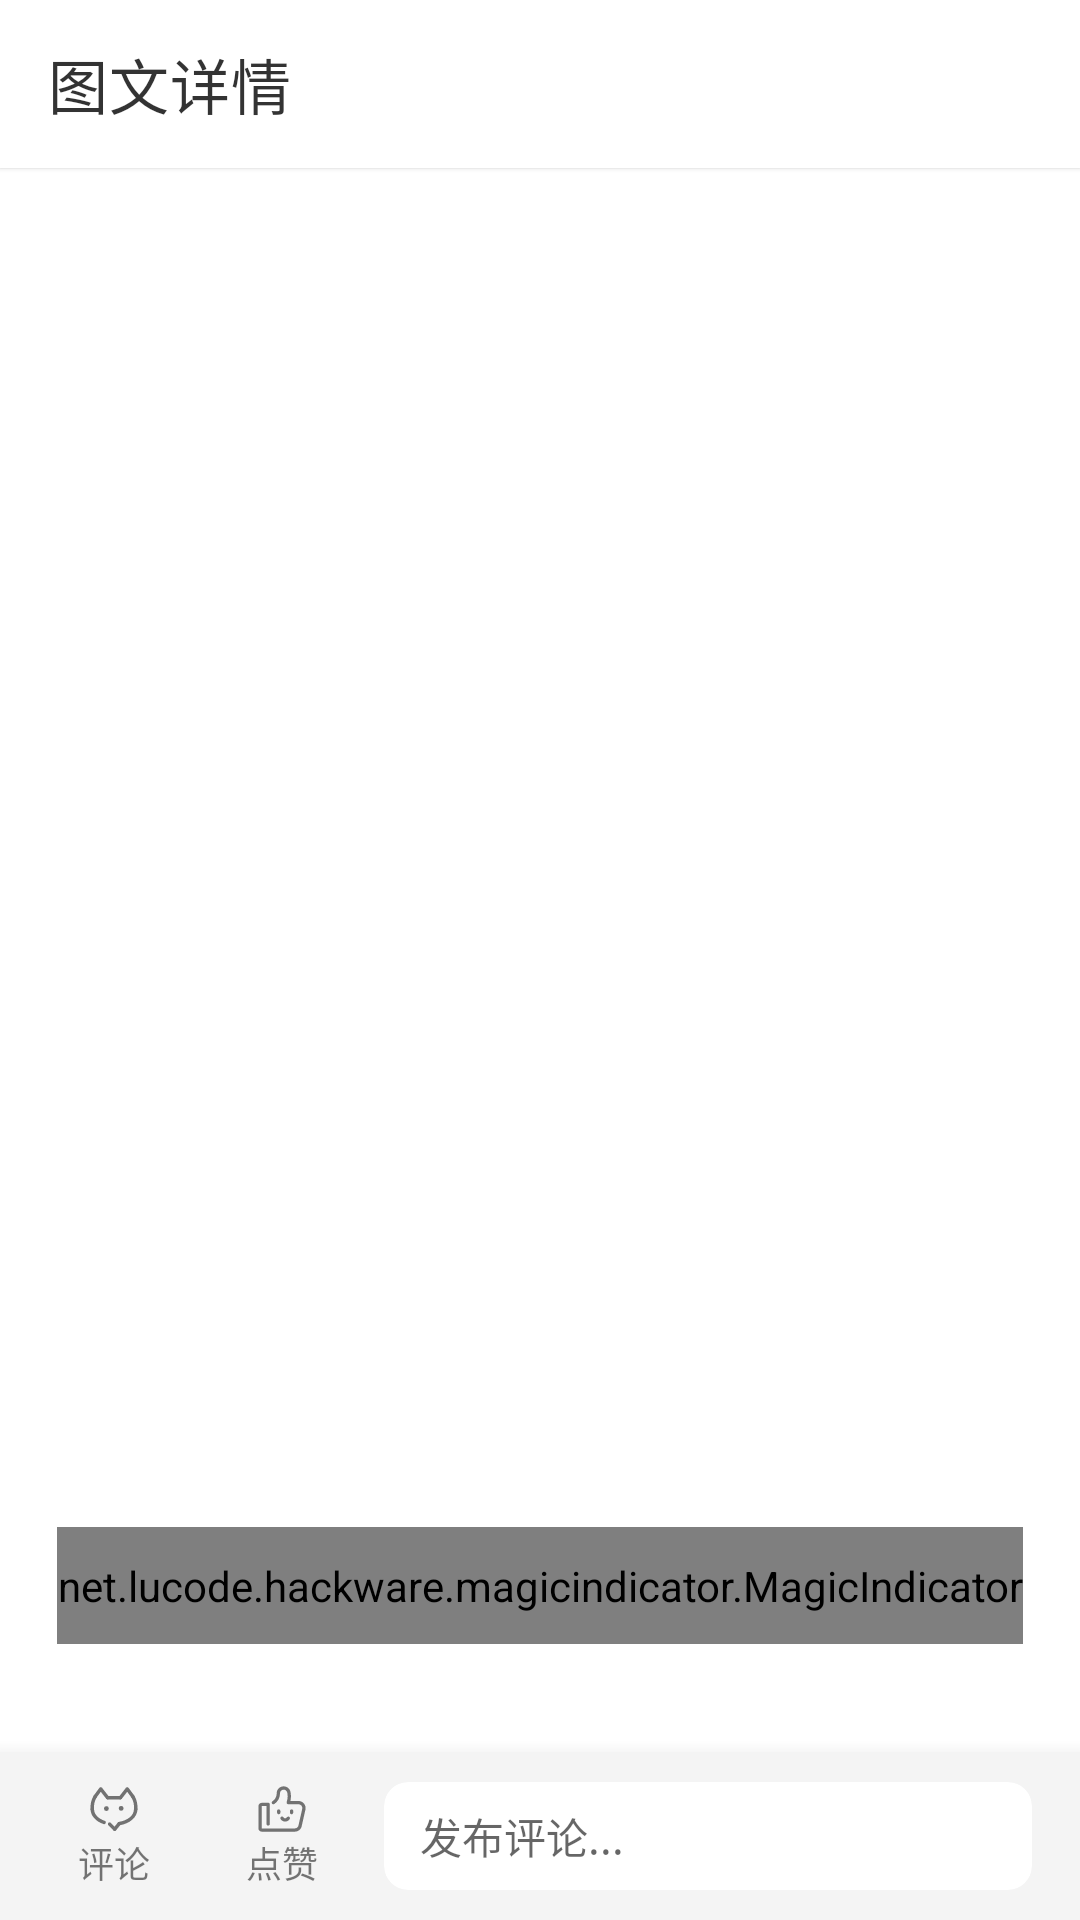

This screen was rendered from an Android layout file. Write that file and the resources it references.
<!-- AndroidManifest.xml: activity theme Theme.EasyShare.WhiteTheme -->
<!-- res/layout/fragment_details_image_text.xml -->
<?xml version="1.0" encoding="utf-8"?>
<androidx.constraintlayout.widget.ConstraintLayout xmlns:android="http://schemas.android.com/apk/res/android"
    xmlns:app="http://schemas.android.com/apk/res-auto"
    xmlns:tools="http://schemas.android.com/tools"
    android:layout_width="match_parent"
    android:layout_height="match_parent"
    tools:context=".fragment.album.DetailsImageTextFragment">

    <androidx.appcompat.widget.Toolbar
        android:id="@+id/toolbar"
        android:layout_width="match_parent"
        android:layout_height="?actionBarSize"
        app:layout_constraintTop_toTopOf="parent"
        app:title="@string/text_details_image_text" />

    <androidx.cardview.widget.CardView
        android:layout_marginTop="12dp"
        android:id="@+id/head_layout"
        android:layout_width="54dp"
        android:layout_height="54dp"
        android:layout_marginStart="16dp"
        app:cardCornerRadius="27dp"
        app:cardElevation="0dp"
        app:layout_constraintStart_toStartOf="parent"
        app:layout_constraintTop_toBottomOf="@+id/toolbar">

        <ImageView
            android:id="@+id/avatar_image"
            android:layout_width="match_parent"
            android:layout_height="match_parent"
            android:scaleType="centerCrop"
            tools:src="@mipmap/ic_launcher" />

    </androidx.cardview.widget.CardView>

    <TextView
        android:id="@+id/name_tv"
        android:layout_width="wrap_content"
        android:layout_height="wrap_content"
        android:layout_marginHorizontal="12dp"
        android:minWidth="120dp"
        android:textColor="@color/black_translucence_eighty"
        android:textSize="14sp"
        app:layout_constraintBottom_toTopOf="@+id/time_tv"
        app:layout_constraintStart_toEndOf="@+id/head_layout"
        app:layout_constraintTop_toTopOf="@+id/head_layout"
        tools:text="Test user name" />

    <TextView
        android:id="@+id/time_tv"
        android:layout_width="wrap_content"
        android:layout_height="wrap_content"
        android:layout_marginHorizontal="12dp"
        android:minWidth="60dp"
        android:textColor="@color/black_translucence"
        android:textSize="12sp"
        app:layout_constraintBottom_toBottomOf="@+id/head_layout"
        app:layout_constraintStart_toEndOf="@+id/head_layout"
        app:layout_constraintTop_toBottomOf="@+id/name_tv"
        tools:text="4 minutes ago" />

    <TextView
        android:id="@+id/content_tv"
        android:layout_width="match_parent"
        android:layout_height="wrap_content"
        android:layout_marginHorizontal="16dp"
        android:layout_marginVertical="12dp"
        android:minWidth="120dp"
        android:textColor="@color/black_translucence_eighty"
        android:textSize="14sp"
        app:layout_constraintTop_toBottomOf="@+id/head_layout"
        tools:text="Today is a great day. " />

    <androidx.viewpager2.widget.ViewPager2
        android:orientation="horizontal"
        android:id="@+id/image_view_page"
        android:layout_width="0dp"
        android:layout_height="0dp"
        android:layout_marginHorizontal="16dp"
        android:layout_marginVertical="12dp"
        app:layout_constraintBottom_toTopOf="@+id/action_bar"
        app:layout_constraintEnd_toEndOf="parent"
        app:layout_constraintStart_toStartOf="parent"
        app:layout_constraintTop_toBottomOf="@+id/content_tv" />

    <net.lucode.hackware.magicindicator.MagicIndicator
        android:id="@+id/magic_indicator"
        android:layout_width="wrap_content"
        android:layout_height="wrap_content"
        android:layout_marginHorizontal="16dp"
        android:layout_marginVertical="24dp"
        android:paddingVertical="10dp"
        app:layout_constraintBottom_toBottomOf="@+id/image_view_page"
        app:layout_constraintEnd_toEndOf="parent"
        app:layout_constraintStart_toStartOf="parent" />

    <LinearLayout
        android:id="@+id/action_bar"
        android:elevation="10dp"
        android:layout_width="match_parent"
        android:layout_height="?actionBarSize"
        android:background="#F4F4F4"
        android:gravity="center_vertical"
        android:paddingHorizontal="16dp"
        android:orientation="horizontal"
        app:layout_constraintBottom_toBottomOf="parent" >

        <TextView
            android:padding="10dp"
            android:layout_marginEnd="12dp"
            android:id="@+id/comment_btn"
            android:layout_width="wrap_content"
            android:layout_height="wrap_content"
            android:text="@string/comment"
            android:textSize="12sp"
            android:textColor="@color/black_translucence"
            app:drawableTopCompat="@drawable/ic_comment_18" />

        <TextView
            android:padding="10dp"
            android:layout_marginEnd="12dp"
            android:id="@+id/like_btn"
            android:layout_width="wrap_content"
            android:layout_height="wrap_content"
            android:textSize="12sp"
            android:text="@string/like"
            android:textColor="@color/black_translucence"
            app:drawableTopCompat="@drawable/ic_like_18"/>


        <androidx.cardview.widget.CardView
            app:cardElevation="0dp"
            app:cardBackgroundColor="@color/white"
            app:cardCornerRadius="8dp"
            android:layout_marginVertical="10dp"
            android:layout_weight="1"
            android:layout_width="0dp"
            android:layout_height="match_parent">

            <EditText
                android:paddingHorizontal="12dp"
                android:textSize="14sp"
                android:hint="发布评论..."
                android:background="@null"
                android:gravity="center_vertical"
                android:layout_width="match_parent"
                android:layout_height="match_parent"/>

        </androidx.cardview.widget.CardView>

    </LinearLayout>


</androidx.constraintlayout.widget.ConstraintLayout>
<!-- resources referenced by this layout -->
<resources>
  <color name="black_translucence">#88000000</color>
  <color name="black_translucence_eighty">#CC000000</color>
  <color name="white">#FFFFFFFF</color>
  <!-- drawable ic_comment_18: vector/xml drawable (drawable, 3128 chars, omitted) -->
  <!-- drawable ic_like_18: vector/xml drawable (drawable, 3127 chars, omitted) -->
  <!-- mipmap ic_launcher: png bitmap (drawable, 17092 bytes) -->
  <string name="comment">评论</string>
  <string name="like">点赞</string>
  <string name="text_details_image_text">图文详情</string>
  <style name="Theme.EasyShare.WhiteTheme">
          <item name="android:statusBarColor" tools:targetApi="l">@color/white</item>
          <item name="android:windowBackground">@color/white</item>
          <item name="colorControlNormal">@color/black_translucence_eighty</item>
          <item name="toolbarStyle">@style/ToolbarWhiteTheme</item>
      </style>
  <style name="ToolbarWhiteTheme" parent="Widget.MaterialComponents.Toolbar">
          <item name="titleTextColor">@color/black_translucence_eighty</item>
          <item name="android:background">@color/white</item>
          <item name="android:elevation">1dp</item>
      </style>
</resources>
